Run: headless pygame with SDL's dummy video driver; simulated clock (each Clock.tick advances the game by its frame time, no real sleeping); random seed 0; keys injected as events and as key.get_pressed() state; mouse plan: one left click at the window centre at the start of phase 2, then a move to the lower-right quarter at the start of phase 3.
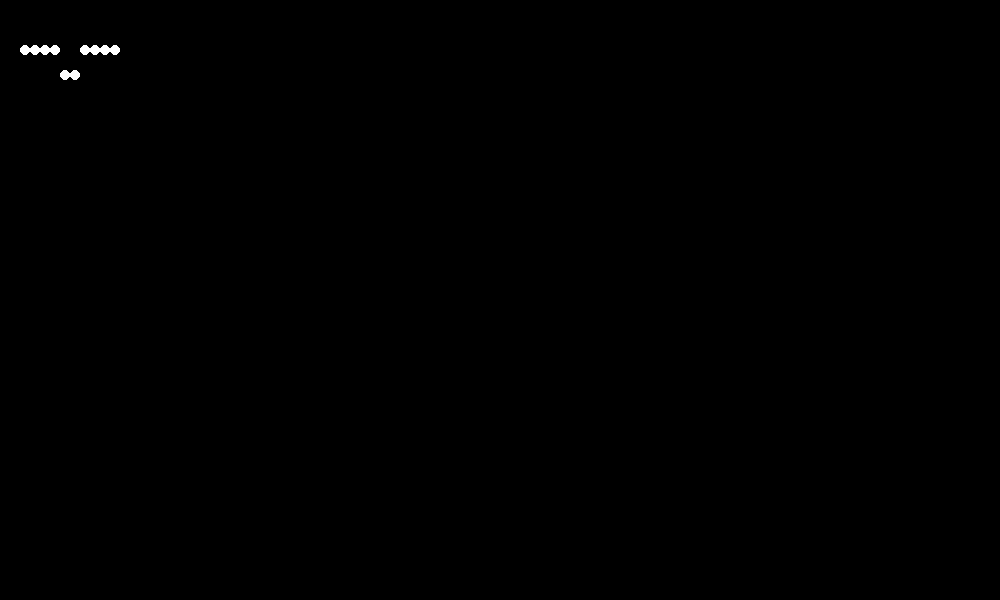
Frame 1 of 4 · flips 1–60 · no input
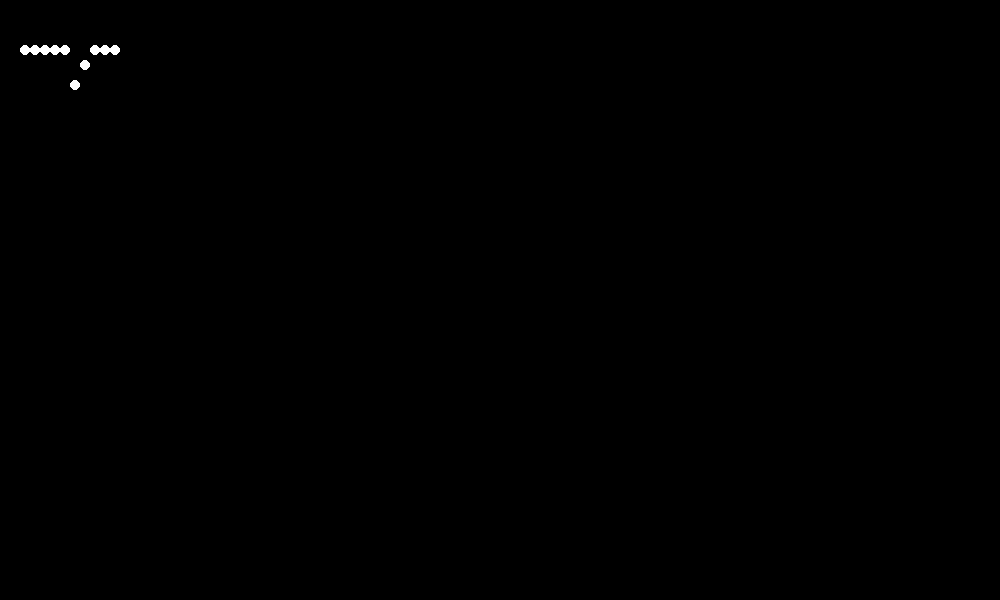
Frame 2 of 4 · flips 61–180 · clicked the window centre · tapped SPACE, RETURN · held RIGHT (→), D
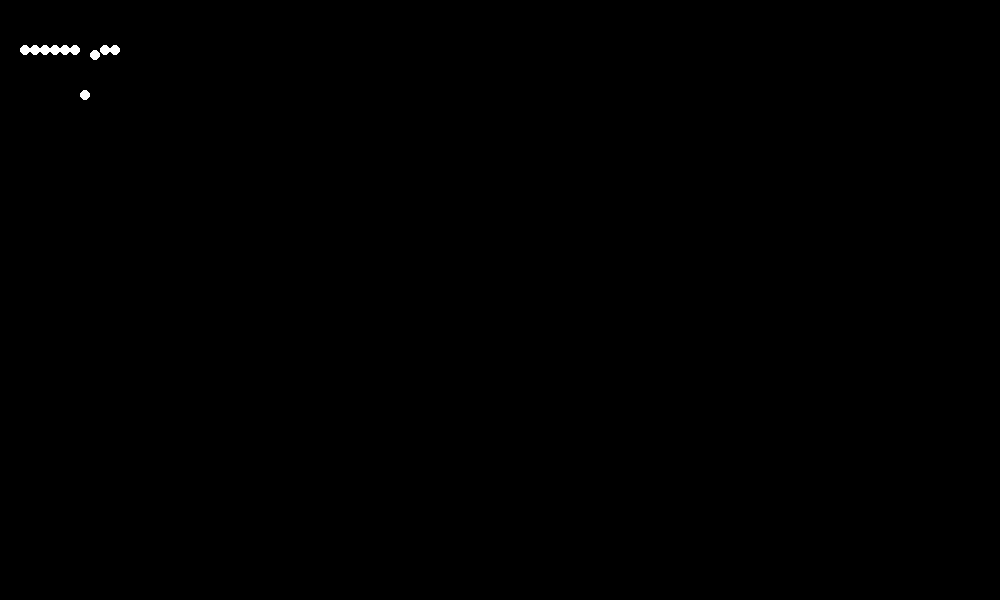
Frame 3 of 4 · flips 181–300 · moved the mouse to the lower-right quarter · held DOWN (↓), S
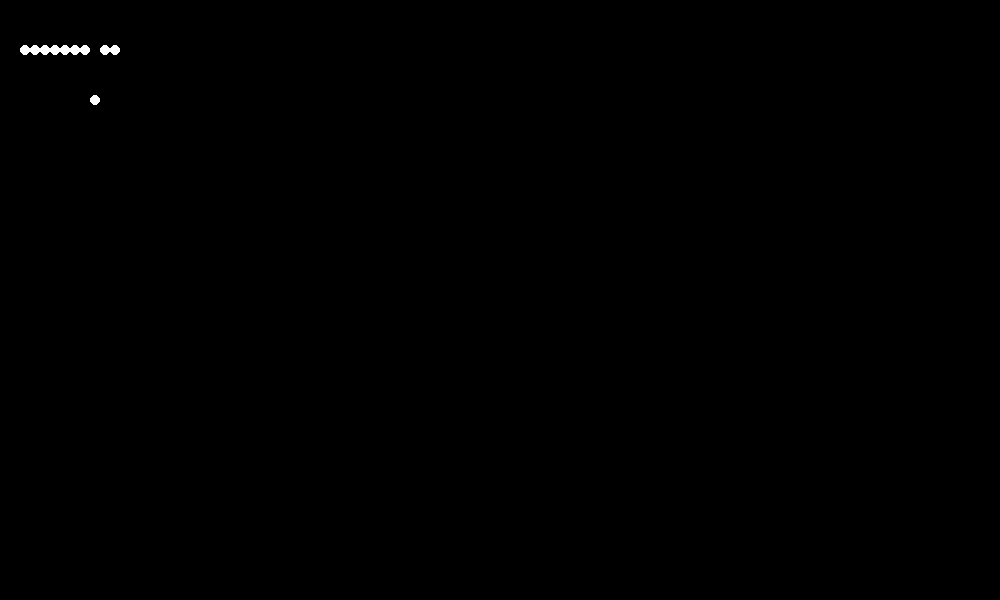
Frame 4 of 4 · flips 301–420 · held LEFT (←), A, UP (↑), W

The pygame program that drew these frames:

import pygame
from pygame.locals import *

class Water():
    def __init__(self,x,y,width,height, radius) -> None:
        self.x = x 
        self.y = y
        self.width = width
        self.height = height
        self.radius = radius
        self.molecules = []
        for x in range(width):
            self.molecules.append(Molecule(self.x, self.y))
            self.x += self.radius * 2
        self.molecules[0].colliding = True
    def chain_call(self, display):
        for pos, molecule in enumerate(self.molecules):
            if molecule.energy_transfer == True:
                molecule.energy_transfer = False
                if pos + 1 < len(self.molecules):
                    self.molecules[pos+1].colliding = True
                else:
                    self.molecules[0].colliding = True
            molecule.oscillation()
            molecule.draw(display)

class Molecule():
    def __init__(self, x ,y) -> None:
        self.x = x
        self.y = y
        self.colliding = False
        self.energy_transfer = False
        self.tension = y + 50
        self.original_stage = y
    
    def oscillation(self):
        if self.colliding:
            self.y += 5
            if self.y > self.tension:
                self.colliding = False
                self.energy_transfer = True
        if not self.colliding:
            if self.y > self.original_stage:
                self.y -= 5
    
    def draw(self, display):
        pygame.draw.circle(display, (255,255,255), (self.x, self.y), 5)
    
    def get_x(self):
        return self.x
    def get_y(self):
        return self.y
    
    def collision(self):
        self.colliding = True
    
display = pygame.display.set_mode((1000,600))
run = True
water = Water(25,50,10,5,5)
click = False
clock = pygame.time.Clock()
while run:
    clock.tick(60)
    display.fill((0,0,0))
    m_pos = pygame.mouse.get_pos()
    water.chain_call(display)
    for event in pygame.event.get():
        if event.type == pygame.QUIT:
            run = False
        if event.type == pygame.MOUSEBUTTONDOWN:
            if event.button == 1:
                click = True
    pygame.display.update()
    
